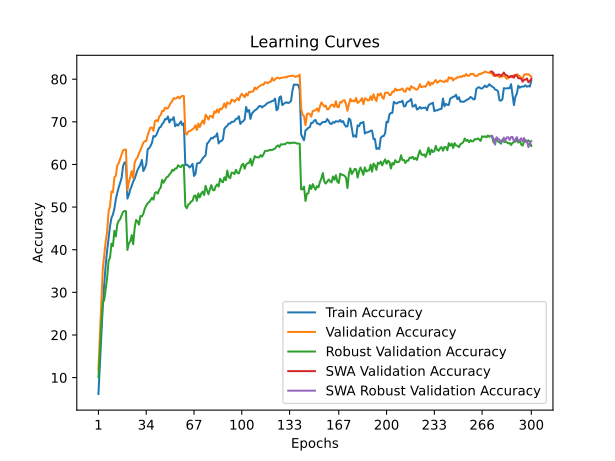

The table this chart was drawn from, first rows:
time; train_accuracy; train_loss; valid_accuracy; valid_loss; valid_accuracy_robust; valid_accuracy_swa; valid_accuracy_robust_swa
67,6046; 6,1640; 4,3113; 11,9600; 3,9502; 10,0910; 11,9600; 10,0910
134,9961; 13,0340; 3,9564; 20,0300; 3,6961; 15,7669; 20,0300; 15,7669
200,4154; 20,3480; 3,6366; 28,2100; 3,3563; 22,5897; 28,2100; 22,5897
266,7321; 26,7860; 3,3859; 35,5000; 3,1036; 27,5538; 35,5000; 27,5538
334,0180; 31,9960; 3,1878; 38,6700; 3,0140; 28,1814; 38,6700; 28,1814
400,6160; 36,4300; 3,0245; 41,9400; 2,9076; 30,8428; 41,9400; 30,8428
466,6451; 39,8120; 2,9072; 44,3000; 2,7399; 33,3641; 44,3000; 33,3641
534,1829; 42,8120; 2,7963; 48,9500; 2,5932; 37,4234; 48,9500; 37,4234
600,3196; 45,5040; 2,7086; 50,2300; 2,5379; 38,1007; 50,2300; 38,1007
665,9900; 47,4920; 2,6309; 53,6900; 2,4962; 41,4469; 53,6900; 41,4469
64,5469; 48,2360; 2,6028; 53,4600; 2,4604; 40,8469; 53,4600; 40,8469
130,2319; 49,6260; 2,5393; 56,9800; 2,2944; 44,4269; 56,9800; 44,4269
60,1768; 51,7663; 2,4598; 57,3300; 2,2639; 43,1290; 57,3300; 43,1290
120,3854; 53,3505; 2,4053; 59,7700; 2,1777; 45,9366; 59,7700; 45,9366
180,7527; 54,6127; 2,3614; 60,3200; 2,1671; 46,7834; 60,3200; 46,7834
241,4596; 55,6869; 2,3236; 61,3100; 2,1323; 47,1600; 61,3100; 47,1600
301,6819; 56,8811; 2,2869; 62,3800; 2,0888; 48,0676; 62,3800; 48,0676
56,6566; 59,5960; 2,1829; 63,2800; 2,0655; 48,8510; 63,2800; 48,8510
113,2726; 60,4520; 2,1617; 63,4600; 2,0552; 49,0966; 63,4600; 49,0966
170,3356; 60,5200; 2,1537; 63,5000; 2,0450; 49,0214; 63,5000; 49,0214
226,8452; 51,9880; 2,4462; 53,9400; 2,4074; 39,9434; 53,9400; 39,9434
51,7791; 52,8285; 2,4027; 55,8300; 2,3068; 41,5131; 55,8300; 41,5131
103,7790; 54,1387; 2,3712; 57,1200; 2,2870; 41,9324; 57,1200; 41,9324
155,4192; 54,9868; 2,3334; 58,4600; 2,2506; 43,4400; 58,4600; 43,4400
207,3114; 56,0110; 2,3005; 56,7900; 2,3472; 41,2814; 56,7900; 41,2814
259,6692; 56,6571; 2,2750; 60,3800; 2,2021; 45,0510; 60,3800; 45,0510
311,5127; 57,6792; 2,2352; 61,2300; 2,1101; 46,9821; 61,2300; 46,9821
363,2602; 58,6994; 2,2032; 61,6400; 2,1325; 46,6503; 61,6400; 46,6503
415,1493; 59,3575; 2,1786; 62,6500; 2,1413; 45,8910; 62,6500; 45,8910
466,9000; 59,9576; 2,1526; 63,3300; 2,0871; 47,9179; 63,3300; 47,9179
518,6480; 61,0658; 2,1261; 64,2400; 2,0373; 47,8000; 64,2400; 47,8000
54,4637; 58,4535; 2,2067; 65,0900; 1,9801; 48,4462; 65,0900; 48,4462
110,3758; 59,1002; 2,1815; 65,4700; 2,0293; 49,6366; 65,4700; 49,6366
166,0396; 59,9992; 2,1611; 65,5000; 1,9830; 50,3324; 65,5000; 50,3324
50,7090; 63,5722; 2,0263; 66,8500; 1,9570; 50,9207; 66,8500; 50,9207
102,2989; 63,8022; 2,0162; 67,8600; 1,9299; 51,1338; 67,8600; 51,1338
153,2070; 64,3663; 1,9983; 68,6700; 1,9021; 51,6800; 68,6700; 51,6800
205,1726; 65,1164; 1,9718; 68,6100; 1,8886; 52,1910; 68,6100; 52,1910
52,7071; 66,6680; 1,9390; 67,8900; 1,9128; 51,7276; 67,8900; 51,7276
51,5375; 66,5126; 1,9278; 70,1500; 1,8854; 53,2986; 70,1500; 53,2986
103,2805; 66,9307; 1,9089; 70,3900; 1,8475; 53,5145; 70,3900; 53,5145
155,2137; 67,7728; 1,8864; 70,1000; 1,8712; 53,1662; 70,1000; 53,1662
208,2230; 68,6190; 1,8613; 71,2600; 1,8265; 54,1407; 71,2600; 54,1407
260,2632; 68,8170; 1,8456; 71,5900; 1,8020; 54,5593; 71,5900; 54,5593
312,5927; 69,4811; 1,8245; 72,5600; 1,7865; 56,3731; 72,5600; 56,3731
364,4716; 69,8572; 1,8152; 72,5000; 1,7792; 55,7145; 72,5000; 55,7145
416,7074; 70,6493; 1,7895; 73,3300; 1,7632; 56,3759; 73,3300; 56,3759
49,7233; 70,5811; 1,7862; 73,0900; 1,7523; 56,9876; 73,0900; 56,9876
100,7273; 71,2478; 1,7658; 73,1800; 1,7473; 57,1283; 73,1800; 57,1283
51,5004; 69,8433; 1,8147; 73,8000; 1,7478; 57,6538; 73,8000; 57,6538
103,7152; 70,5568; 1,7942; 74,4700; 1,7418; 58,0241; 74,4700; 58,0241
154,7528; 70,4806; 1,7961; 74,8800; 1,7014; 58,7366; 74,8800; 58,7366
207,4392; 71,0959; 1,7733; 75,5600; 1,6853; 58,5186; 75,5600; 58,5186
55,0267; 68,9540; 1,8514; 75,3900; 1,6937; 59,0469; 75,3900; 59,0469
109,9480; 69,4160; 1,8390; 75,5900; 1,7073; 59,0621; 75,5900; 59,0621
165,3960; 69,1260; 1,8440; 75,8900; 1,6861; 59,8200; 75,8900; 59,8200
220,3311; 69,5600; 1,8310; 75,4900; 1,6937; 59,5103; 75,4900; 59,5103
53,4853; 70,0856; 1,8021; 75,8900; 1,6753; 59,4055; 75,8900; 59,4055
57,7219; 69,2120; 1,8397; 76,1000; 1,6824; 59,8752; 76,1000; 59,8752
115,2720; 69,6460; 1,8367; 76,0400; 1,6711; 59,7869; 76,0400; 59,7869
... 240 more rows
